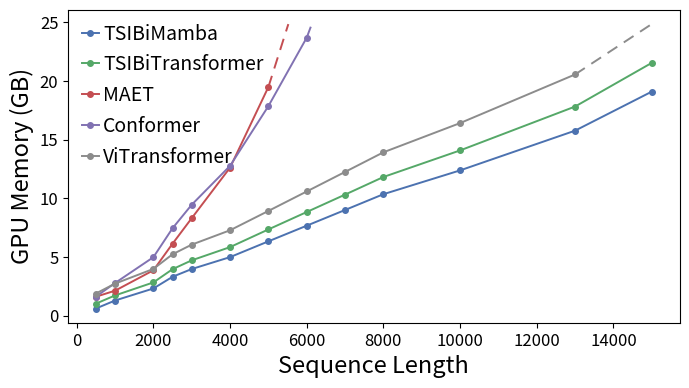

Python code for this plot: (Note: this script raises an exception after producing the figure.)
import matplotlib.pyplot as plt
import math

# 数据准备
SEQ_LENGTHS = [500, 1000, 2000, 2500, 3000, 4000,
               5000, 6000, 7000, 8000, 10000, 13000, 15000]
mem_lists = [
    [0.607, 1.289, 2.315, 3.311, 3.972, 4.988, 6.333, 7.668, 9.006, 10.352, 12.381, 15.768, 19.094],
    [1.022, 1.722, 2.831, 3.960, 4.714, 5.841, 7.348, 8.833, 10.316, 11.818, 14.083, 17.823, 21.546],
    [1.612, 2.125, 3.865, 6.134, 8.308, 12.617, 19.490, math.nan, math.nan, math.nan, math.nan, math.nan, math.nan],
    [1.619, 2.780, 4.982, 7.452, 9.455, 12.771, 17.862, 23.698, math.nan, math.nan, math.nan, math.nan, math.nan],
    [1.886, 2.728, 3.982, 5.231, 6.052, 7.277, 8.925, 10.585, 12.251, 13.923, 16.413, 20.559, math.nan]
]
sp_lists = [
    [0.003835, 0.006348, 0.012867, 0.016908, 0.019488, 0.025906, 0.033074, 0.039373, 0.046576, 0.052690, 0.066117, 0.089100, 0.102724],
    [0.007585, 0.009286, 0.019946, 0.029209, 0.035229, 0.050632, 0.070350, 0.091922, 0.116235, 0.140974, 0.204734, 0.318022, 0.407224],
    [0.006743, 0.004468, 0.008350, 0.013422, 0.017861, 0.029442, 0.047872, 0.066060, math.nan, math.nan, math.nan, math.nan, math.nan],
    [0.007937, 0.010547, 0.021989, 0.033451, 0.039931, 0.054043, 0.080976, 0.097290, 0.132293, 0.150220, math.nan, math.nan, math.nan],
    [0.006560, 0.012168, 0.027805, 0.039635, 0.049885, 0.072341, 0.101875, 0.132317, 0.169061, 0.205960, 0.298021, 0.467923, 0.597393]
]
model_names = ["TSIBiMamba", "TSIBiTransformer", "MAET", "Conformer", "ViTransformer"]
colors = ["#4C72B0", "#55A868", "#C44E52", "#8172B2", "#8C8C8C"]

# GPU 显存对比图
fig, ax = plt.subplots(figsize=(7, 4), dpi=900)
for y, lab, c in zip(mem_lists, model_names, colors):
    ax.plot(SEQ_LENGTHS, y, marker='o', markersize=4, linewidth=1.4, color=c, label=lab)
# 外推虚线
y_top = ax.get_ylim()[1]
for idx in (2, 3, 4):
    y = mem_lists[idx]
    for i, v in enumerate(y):
        if math.isnan(v) and i >= 2:
            x1, y1 = SEQ_LENGTHS[i-1], y[i-1]
            x2, y2 = SEQ_LENGTHS[i-2], y[i-2]
            slope = max((y1 - y2)/(x1 - x2),1e-6)*1.5
            next_x = SEQ_LENGTHS[i] if i<len(SEQ_LENGTHS) else x1*1.1
            x_end = x1 + (y_top - y1)/slope
            if not (x1 < x_end < next_x):
                x_end = x1 + (next_x - x1)*0.999
            ax.plot([x1, x_end], [y1, y_top], linestyle='--', linewidth=1.4, dashes=(6, 4), color=colors[idx])
            break
ax.set_xlabel("Sequence Length", fontsize=17, )
ax.set_ylabel("GPU Memory (GB)", fontsize=17, )
ax.tick_params(axis='both', labelsize=12)
# 压缩图例框
ax.legend(loc='upper left', fontsize=14, frameon=True,
          handlelength=0.9, handletextpad=0.2, columnspacing=0.2, borderpad=0.2,
          framealpha=0,  # 背景透明
          edgecolor='none'  # 无边框
          )
fig.tight_layout()
fig.savefig("C:/Users\Yum\Desktop\cpp\pic01\memory_plot.pdf", format='pdf', bbox_inches='tight')

# 推理速度对比图
fig, ax = plt.subplots(figsize=(7, 4), dpi=900)
for y, lab, c in zip(sp_lists, model_names, colors):
    ax.plot(SEQ_LENGTHS, y, marker='o', markersize=4, linewidth=1.4, color=c, label=lab)
# 外推虚线
y_top = ax.get_ylim()[1]
for idx in (2, 3, 4):
    y = sp_lists[idx]
    for i, v in enumerate(y):
        if math.isnan(v) and i >= 2:
            x1, y1 = SEQ_LENGTHS[i-1], y[i-1]
            x2, y2 = SEQ_LENGTHS[i-2], y[i-2]
            slope = max((y1 - y2)/(x1 - x2),1e-6)*1.5
            next_x = SEQ_LENGTHS[i] if i<len(SEQ_LENGTHS) else x1*1.1
            x_end = x1 + (y_top - y1)/slope
            if not (x1 < x_end < next_x):
                x_end = x1 + (next_x - x1)*0.999
            ax.plot([x1, x_end], [y1, y_top], linestyle='--', linewidth=1.4, dashes=(6, 4), color=colors[idx])
            break
ax.set_xlabel("Sequence Length", fontsize=17, )
ax.set_ylabel("Inference Time (s)", fontsize=17, )
ax.tick_params(axis='both', labelsize=12)
ax.legend(loc='upper left', fontsize=14, frameon=True,
          handlelength=1.0, handletextpad=0.3, columnspacing=0.3, borderpad=0.2,
          framealpha=0,  # 背景透明
          edgecolor='none'  # 无边框
          )
fig.tight_layout()
fig.savefig("C:/Users\Yum\Desktop\cpp\pic01\speed_plot.pdf", format='pdf', bbox_inches='tight')

plt.show()
